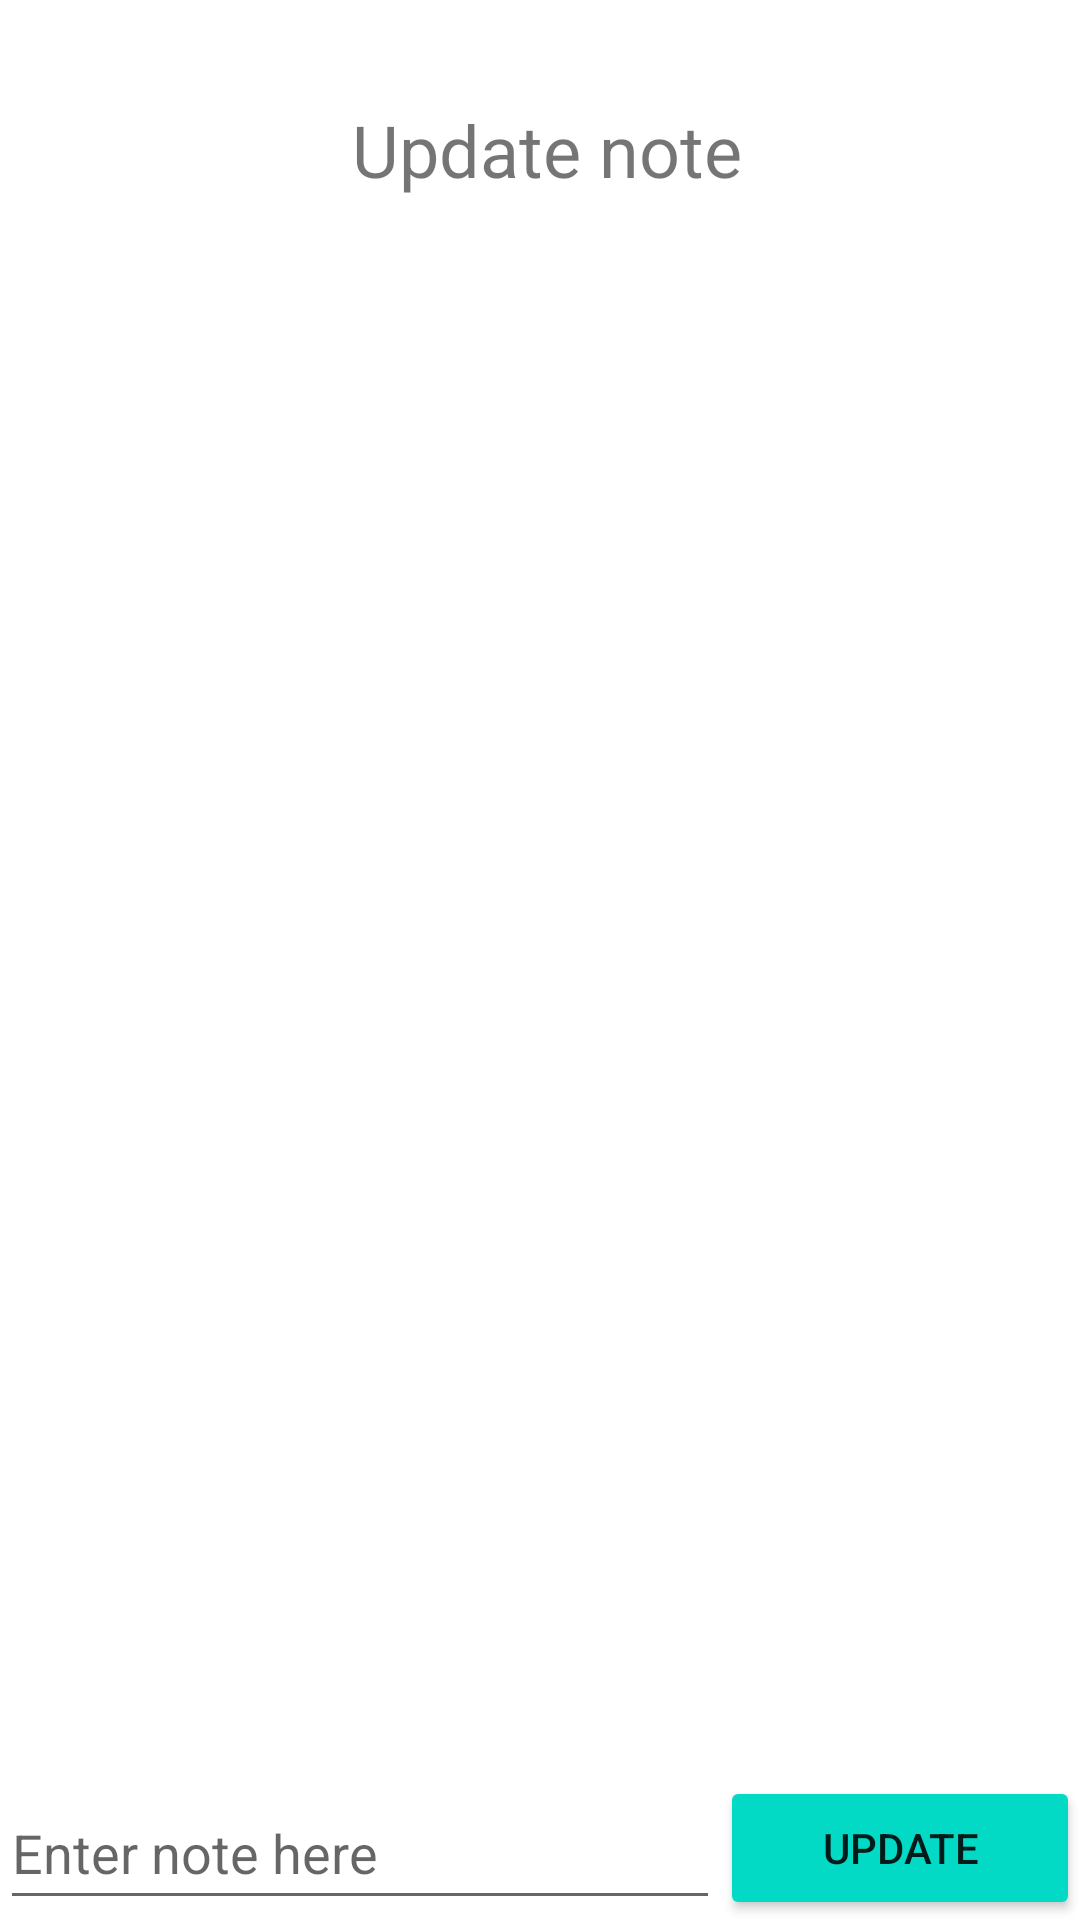

Reconstruct the res/layout file that produces this screen, plus the resources it refers to.
<!-- AndroidManifest.xml: application theme Theme.NoteAppFragment -->
<!-- res/layout/fragment_update.xml -->
<?xml version="1.0" encoding="utf-8"?>
<FrameLayout xmlns:android="http://schemas.android.com/apk/res/android"
    xmlns:tools="http://schemas.android.com/tools"
    android:layout_width="match_parent"
    android:layout_height="match_parent"
    xmlns:app="http://schemas.android.com/apk/res-auto"
    tools:context=".FragmentUpdate">

    <androidx.constraintlayout.widget.ConstraintLayout
        android:layout_width="match_parent"
        android:layout_height="match_parent">


        <TextView
            android:id="@+id/tvUpdate"
            android:layout_width="wrap_content"
            android:layout_height="wrap_content"
            android:text="Update note"
            android:textSize="24sp"
            app:layout_constraintBottom_toTopOf="@+id/LL1"
            app:layout_constraintEnd_toEndOf="parent"
            app:layout_constraintHorizontal_bias="0.51"
            app:layout_constraintStart_toStartOf="parent"
            app:layout_constraintTop_toTopOf="parent"
            app:layout_constraintVertical_bias="0.060000002" />

        <LinearLayout
            android:id="@+id/LL1"
            android:layout_width="match_parent"
            android:layout_height="wrap_content"
            app:layout_constraintBottom_toBottomOf="parent"
            app:layout_constraintEnd_toEndOf="parent"
            app:layout_constraintStart_toStartOf="parent">

            <EditText
                android:id="@+id/edNots"
                android:layout_width="0dp"
                android:layout_height="match_parent"
                android:layout_weight="1"
                android:ems="10"
                android:hint="Enter note here"
                android:inputType="textPersonName" />

            <Button
                android:id="@+id/btnSubmit"
                android:layout_width="0dp"
                android:layout_height="match_parent"
                android:layout_weight="0.5"
                android:backgroundTint="@color/teal_200"
                android:text="update" />

        </LinearLayout>

    </androidx.constraintlayout.widget.ConstraintLayout>

</FrameLayout>
<!-- resources referenced by this layout -->
<resources>
  <style name="Theme.NoteAppFragment" parent="Theme.MaterialComponents.DayNight.DarkActionBar">
          
          <item name="colorPrimary">@color/purple_500</item>
          <item name="colorPrimaryVariant">@color/purple_700</item>
          <item name="colorOnPrimary">@color/white</item>
          
          <item name="colorSecondary">@color/teal_200</item>
          <item name="colorSecondaryVariant">@color/teal_700</item>
          <item name="colorOnSecondary">@color/black</item>
          
          <item name="android:statusBarColor" tools:targetApi="l">?attr/colorPrimaryVariant</item>
          
      </style>
  <!-- not gathered from this repository: default colours our renderer supplied (Android Studio template values) -->
  <color name="purple_500">#FF6200EE</color>
  <color name="purple_700">#FF3700B3</color>
  <color name="teal_200">#FF03DAC5</color>
  <color name="teal_700">#FF018786</color>
  <color name="black">#FF000000</color>
  <color name="white">#FFFFFFFF</color>
</resources>
